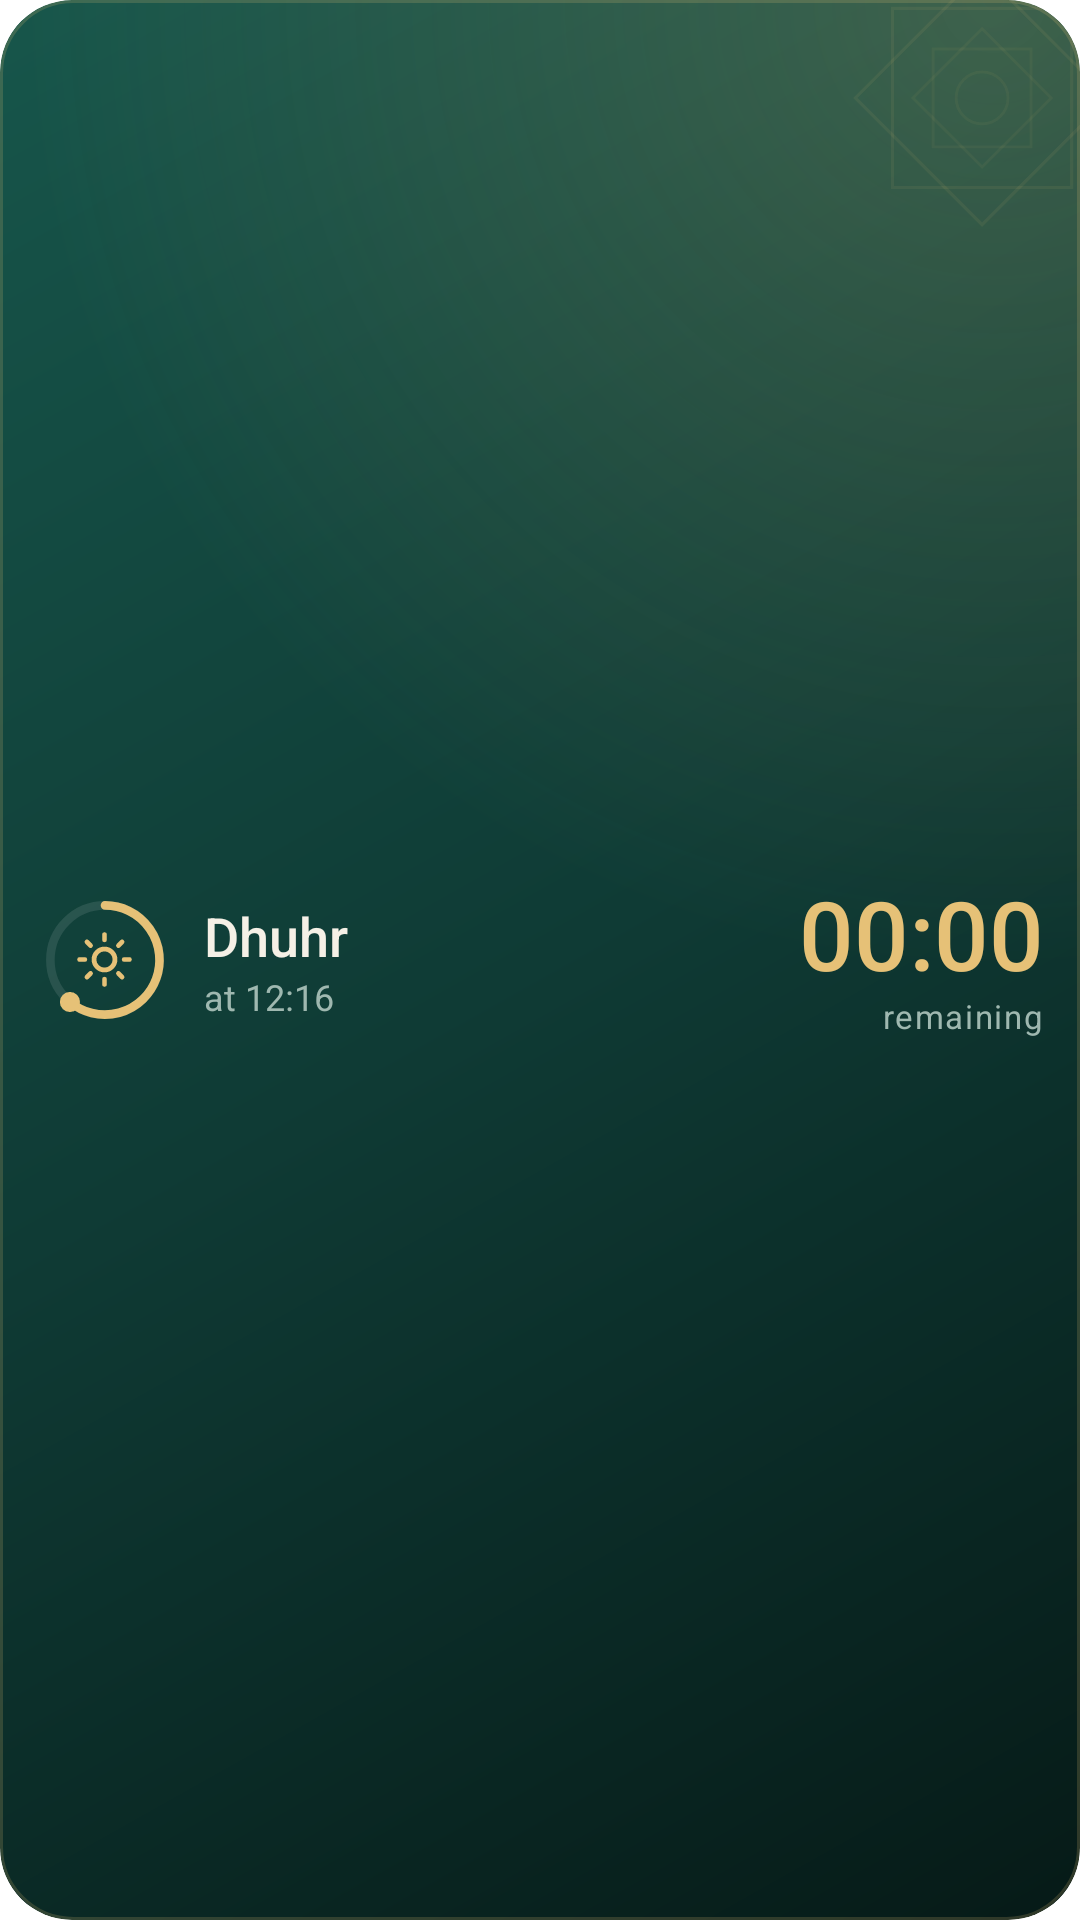

Layout XML and referenced resources for this Android screen:
<!-- AndroidManifest.xml: application theme Theme.Rabat -->
<!-- res/layout/widget_wide.xml -->
<?xml version="1.0" encoding="utf-8"?>
<LinearLayout xmlns:android="http://schemas.android.com/apk/res/android"
    android:id="@+id/widget_root"
    android:layout_width="match_parent"
    android:layout_height="match_parent"
    android:background="@drawable/bg_widget"
    android:clipToOutline="true"
    android:gravity="center_vertical"
    android:orientation="horizontal"
    android:paddingHorizontal="12dp"
    android:paddingVertical="4dp">

    <FrameLayout
        android:layout_width="46dp"
        android:layout_height="46dp">

        <ImageView
            android:id="@+id/w_ring"
            android:layout_width="match_parent"
            android:layout_height="match_parent"
            android:importantForAccessibility="no"
            android:src="@drawable/widget_ring_preview" />

        <ImageView
            android:id="@+id/w_icon"
            android:layout_width="21dp"
            android:layout_height="21dp"
            android:layout_gravity="center"
            android:importantForAccessibility="no"
            android:src="@drawable/ic_dhuhr"
            android:tint="@color/gold" />
    </FrameLayout>

    <LinearLayout
        android:layout_width="0dp"
        android:layout_height="wrap_content"
        android:layout_marginStart="10dp"
        android:layout_weight="1"
        android:orientation="vertical">

        <TextView
            android:id="@+id/w_next_name"
            android:layout_width="wrap_content"
            android:layout_height="wrap_content"
            android:ellipsize="end"
            android:fontFamily="sans-serif-medium"
            android:maxLines="1"
            android:text="Dhuhr"
            android:textColor="@color/text"
            android:textSize="18sp" />

        <TextView
            android:id="@+id/w_next_sub"
            android:layout_width="wrap_content"
            android:layout_height="wrap_content"
            android:ellipsize="end"
            android:maxLines="1"
            android:text="at 12:16"
            android:textColor="@color/text_muted"
            android:textSize="12sp" />
    </LinearLayout>

    <LinearLayout
        android:layout_width="wrap_content"
        android:layout_height="wrap_content"
        android:gravity="end"
        android:orientation="vertical">

        <Chronometer
            android:id="@+id/w_chrono"
            android:layout_width="wrap_content"
            android:layout_height="wrap_content"
            android:countDown="true"
            android:fontFamily="sans-serif-medium"
            android:fontFeatureSettings="tnum"
            android:includeFontPadding="false"
            android:maxLines="1"
            android:textColor="@color/gold"
            android:textDirection="ltr"
            android:textSize="32sp" />

        <TextView
            android:id="@+id/w_remaining"
            android:layout_width="wrap_content"
            android:layout_height="wrap_content"
            android:letterSpacing="0.05"
            android:text="@string/remaining"
            android:textColor="@color/text_muted"
            android:textSize="11sp" />
    </LinearLayout>
</LinearLayout>
<!-- resources referenced by this layout -->
<resources>
  <color name="gold">#E6C177</color>
  <color name="text">#F5F0E6</color>
  <color name="text_muted">#9FB8B0</color>
  <!-- drawable bg_widget (drawable) -->
  <?xml version="1.0" encoding="utf-8"?>
  <inset xmlns:android="http://schemas.android.com/apk/res/android" android:drawable="@drawable/bg_widget_sunrise" />
  <!-- drawable widget_ring_preview (drawable) -->
  <?xml version="1.0" encoding="utf-8"?>
  <vector xmlns:android="http://schemas.android.com/apk/res/android"
      android:width="48dp"
      android:height="48dp"
      android:viewportWidth="48"
      android:viewportHeight="48">
      <path
          android:pathData="M24,5a19,19 0 1,1 0,38a19,19 0 1,1 0,-38"
          android:strokeWidth="3"
          android:strokeColor="#1AFFFFFF" />
      <path
          android:pathData="M24,5A19,19 0 1,1 11.8,38.6"
          android:strokeWidth="3"
          android:strokeColor="#E6C177"
          android:strokeLineCap="round" />
      <path
          android:pathData="M8.3,38.6a3.5,3.5 0 1,0 7,0a3.5,3.5 0 1,0 -7,0"
          android:fillColor="#E6C177" />
  </vector>
  <string name="remaining">remaining</string>
  <style name="Theme.Rabat" parent="android:Theme.Material.NoActionBar">
          <item name="android:windowBackground">@drawable/bg_main</item>
          <item name="android:statusBarColor">@android:color/transparent</item>
          <item name="android:navigationBarColor">@color/bg_bottom</item>
          <item name="android:colorAccent">@color/gold</item>
          <item name="android:colorControlActivated">@color/gold</item>
          <item name="android:textColorPrimary">@color/text</item>
      </style>
  <color name="bg_bottom">#061A17</color>
  <dimen name="widget_radius">24dp</dimen>
  <!-- drawable widget_star (drawable) -->
  <?xml version="1.0" encoding="utf-8"?>
  <vector xmlns:android="http://schemas.android.com/apk/res/android"
      android:width="96dp"
      android:height="96dp"
      android:autoMirrored="true"
      android:viewportWidth="100"
      android:viewportHeight="100">
      
      <path
          android:pathData="M66,-10L110,34L66,78L22,34Z"
          android:strokeWidth="1.1"
          android:strokeAlpha="0.08"
          android:strokeColor="#E6C177" />
      <path
          android:pathData="M34.9,2.9H97.1V65.1H34.9Z"
          android:strokeWidth="1.1"
          android:strokeAlpha="0.08"
          android:strokeColor="#E6C177" />
      
      <path
          android:pathData="M66,10L90,34L66,58L42,34Z"
          android:strokeWidth="1"
          android:strokeAlpha="0.055"
          android:strokeColor="#E6C177" />
      <path
          android:pathData="M49,17H83V51H49Z"
          android:strokeWidth="1"
          android:strokeAlpha="0.055"
          android:strokeColor="#E6C177" />
      <path
          android:pathData="M57,34a9,9 0 1,0 18,0a9,9 0 1,0 -18,0"
          android:strokeWidth="1"
          android:strokeAlpha="0.055"
          android:strokeColor="#E6C177" />
  </vector>
  <color name="card_stroke">#2EE6C177</color>
</resources>
